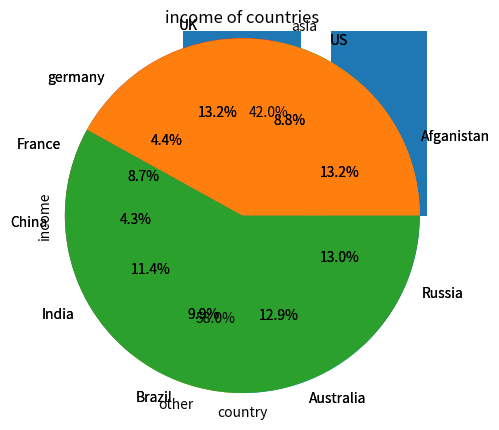

Here is the Python script that generated this plot:
import pandas as pd
import matplotlib.pyplot as plt
import numpy as np

data = {
    "country":["Afganistan","US","UK","germany","France","China","India","Brazil","Australia","Russia"],
    "continent":["AS","NA","EU","EU","EU","AS","AS","SA","AU","AS"],
    "GDP": [4500,9500,6200,3200,3400,7400,1400,5200,3600,8500],
    "income":[9874,6572,9875,3258,6512,3214,8521,7412,9632,9674],
    "litracy":[98,78,85,74,96,82,91,73,84,94],
    "militaty":[5.3,4.5,8.9,2.6,5.9,7.2,7.6,8.2,1.6,6.5]
}
df = pd.DataFrame(data)
print(df)

plt.scatter(df["continent"], df["country"],color=["red","blue","pink","pink","pink","red","red","black","yellow","red"])
plt.title("number of countries")
plt.show()
 

plt.bar(df["continent"],df["litracy"],)
plt.title("litracy rate by continent")
plt.xlabel("continent")
plt.ylabel("litracy")
plt.show()

plt.pie(df["income"],labels =df["country"],radius = 1.2,autopct = '%1.1f%%')
plt.title("income of countries")
plt.show()

plt.bar(df["country"],df["GDP"],color=["red","blue","pink","violet","green","indigo","grey","black","yellow","purple"])
plt.title("GDP of countries")
plt.xlabel("country")
plt.ylabel("GDP")
plt.show()

plt.pie(df["income"],labels =df["country"],radius = 1.2,autopct = '%1.1f%%')
plt.title("income of countries")
plt.show()

asia = df[df["continent"]=="AS"]
asia_income = asia["income"].sum()
other = df[df["continent"]!="AS"]
other_income = other["income"].sum()
plt.pie([asia_income,other_income],labels = ["asia","other"],radius = 1.2,autopct = '%1.1f%%')
plt.show()

plt.stackplot(df["country"],df["income"],colors=["red"])
plt.xlabel("country")
plt.title("income of countries")
plt.ylabel("income")
plt.show()